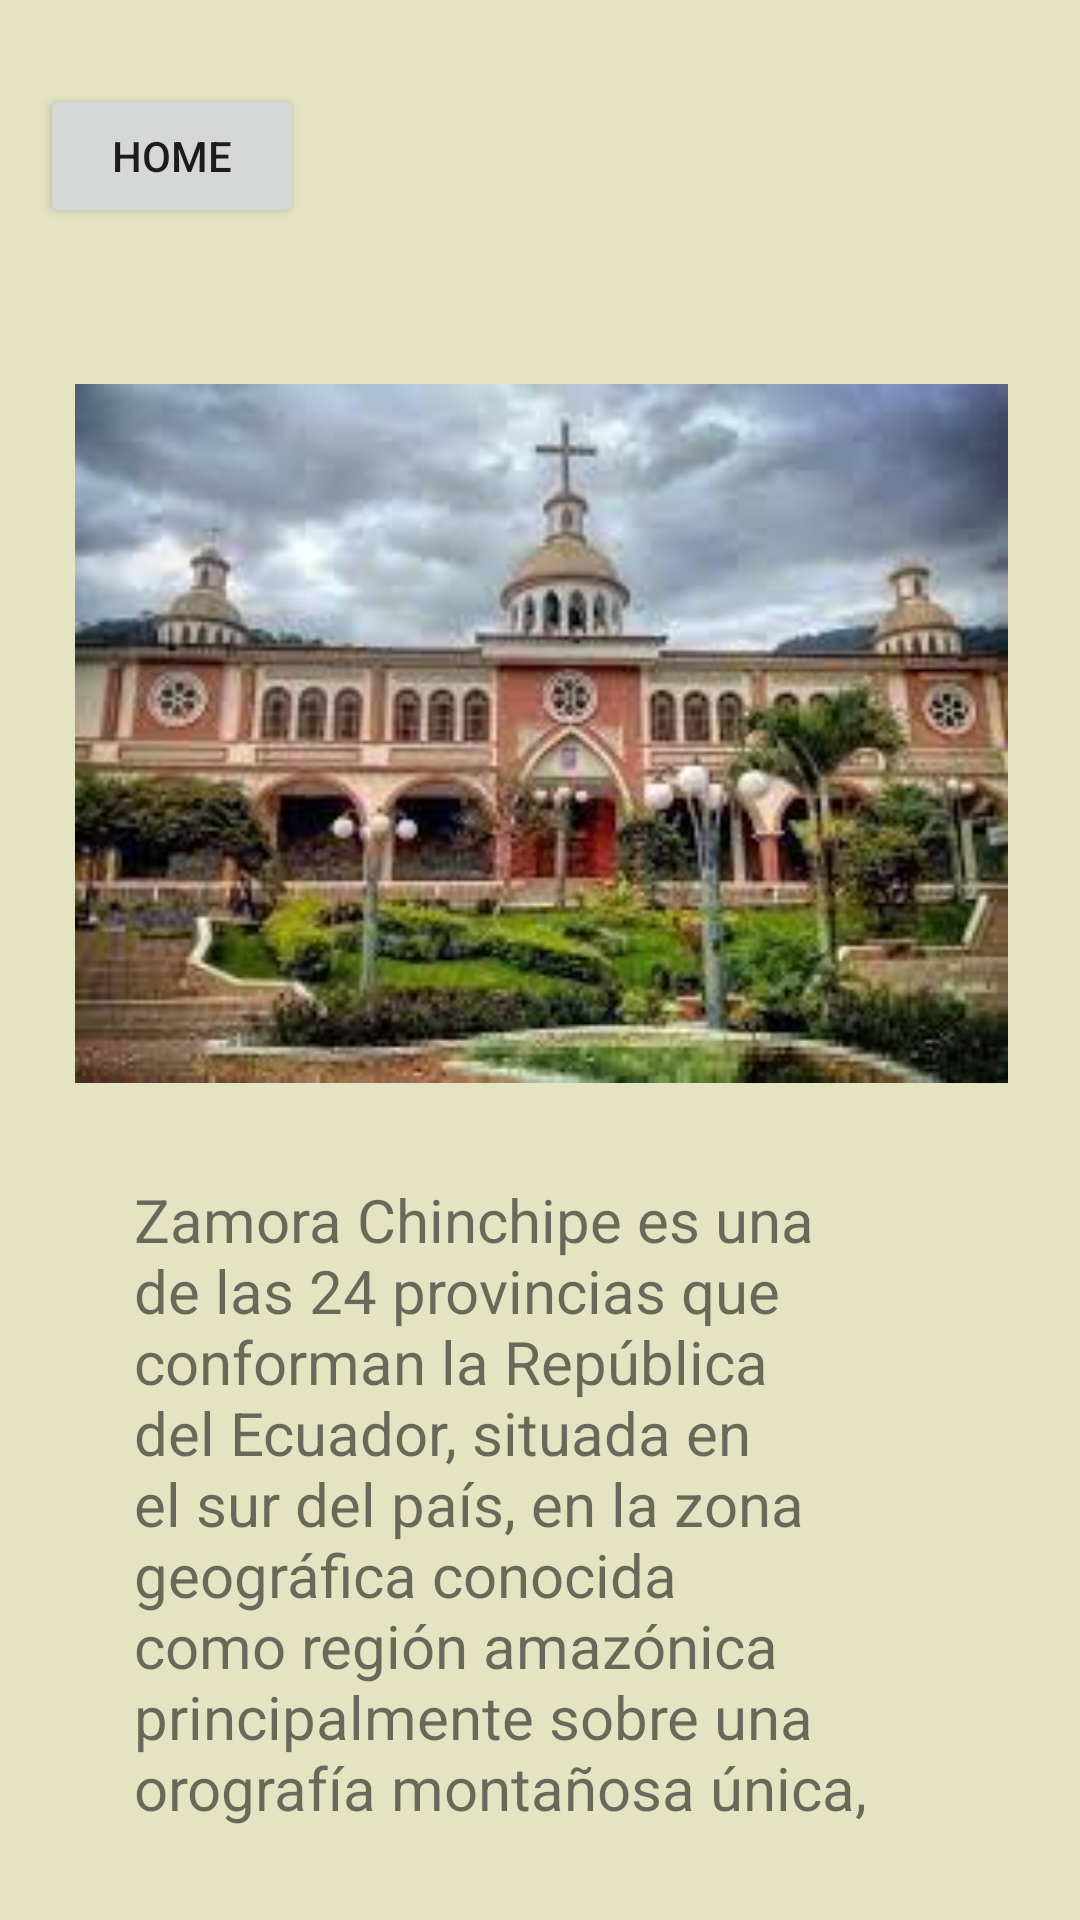

The Android layout XML behind this screen, and the referenced resources:
<!-- AndroidManifest.xml: application theme Theme.AppForo -->
<!-- res/layout/activity_lugares.xml -->
<?xml version="1.0" encoding="utf-8"?>
<androidx.constraintlayout.widget.ConstraintLayout xmlns:android="http://schemas.android.com/apk/res/android"
    xmlns:app="http://schemas.android.com/apk/res-auto"
    xmlns:tools="http://schemas.android.com/tools"
    android:layout_width="match_parent"
    android:layout_height="match_parent"
    android:background="#E4E4C3"
    tools:context=".Lugares">

    <Button
        android:id="@+id/btn_home"
        android:layout_width="wrap_content"
        android:layout_height="wrap_content"
        android:layout_marginTop="28dp"
        android:text="HOME"
        app:layout_constraintEnd_toEndOf="parent"
        app:layout_constraintHorizontal_bias="0.049"
        app:layout_constraintStart_toStartOf="parent"
        app:layout_constraintTop_toTopOf="parent" />

    <ImageView
        android:id="@+id/imageView2"
        android:layout_width="467dp"
        android:layout_height="233dp"
        android:layout_marginTop="52dp"
        app:layout_constraintEnd_toEndOf="parent"
        app:layout_constraintStart_toStartOf="parent"
        app:layout_constraintTop_toBottomOf="@+id/btn_home"
        app:srcCompat="@drawable/catedral" />

    <TextView
        android:id="@+id/comentario2"
        android:layout_width="271dp"
        android:layout_height="218dp"
        android:layout_marginTop="32dp"
        android:text="Zamora Chinchipe es una de las 24 provincias que conforman la República del Ecuador, situada en el sur del país, en la zona geográfica conocida como región amazónica principalmente sobre una orografía montañosa única, que la distingue del resto de provincias amazónicas"
        android:textSize="20sp"
        app:layout_constraintEnd_toEndOf="parent"
        app:layout_constraintStart_toStartOf="parent"
        app:layout_constraintTop_toBottomOf="@+id/imageView2" />
</androidx.constraintlayout.widget.ConstraintLayout>
<!-- resources referenced by this layout -->
<resources>
  <!-- drawable catedral: jpg bitmap (drawable, 11550 bytes) -->
  <style name="Theme.AppForo" parent="Theme.MaterialComponents.DayNight.DarkActionBar">
          
          <item name="colorPrimary">@color/purple_500</item>
          <item name="colorPrimaryVariant">@color/purple_700</item>
          <item name="colorOnPrimary">@color/white</item>
          
          <item name="colorSecondary">@color/teal_200</item>
          <item name="colorSecondaryVariant">@color/teal_700</item>
          <item name="colorOnSecondary">@color/black</item>
          
          <item name="android:statusBarColor" tools:targetApi="l">?attr/colorPrimaryVariant</item>
          
      </style>
  <!-- not gathered from this repository: default colours our renderer supplied (Android Studio template values) -->
  <color name="purple_500">#FF6200EE</color>
  <color name="purple_700">#FF3700B3</color>
  <color name="teal_200">#FF03DAC5</color>
  <color name="teal_700">#FF018786</color>
  <color name="black">#FF000000</color>
  <color name="white">#FFFFFFFF</color>
</resources>
